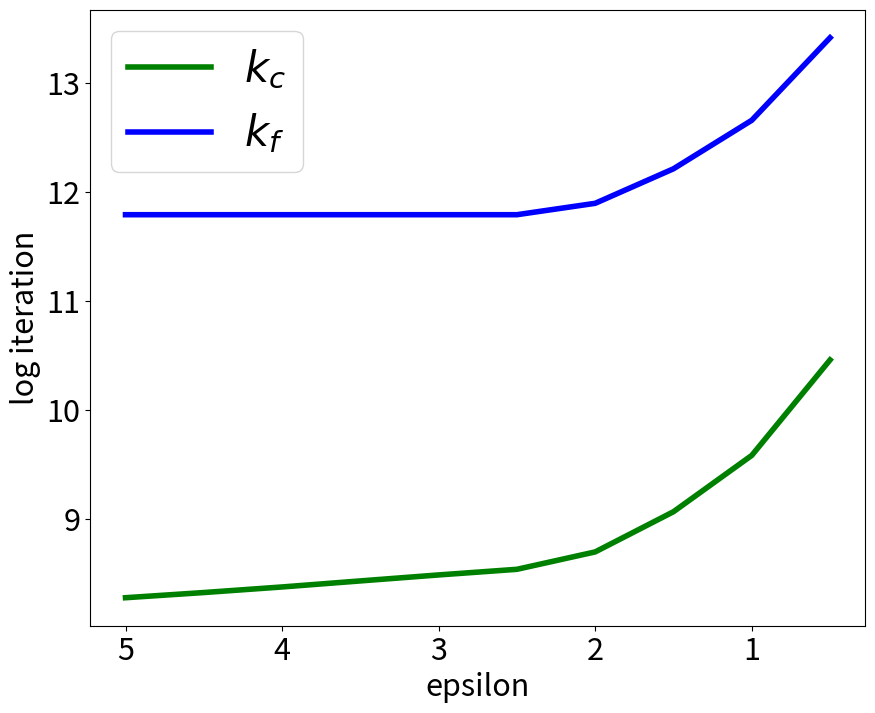

Write the Python code that produced this figure.
import numpy as np
import matplotlib.pyplot as plt


pairs = ((3, 5), (20562, 12428), (2564, 12380), (48485, 7605), (26428, 42698), (6152, 25061), (13168, 7506), (40816, 39370), (846, 16727), (31169, 7144))
opt_val_list = (
321.83947656441,
167.64555073518932,
207.3502556064093,
423.35617236431176,
117.52384257739209,
459.297428039594,
138.082535273433,
256.3855206718765,
221.13453306061183,
348.8398254732447
)

eps_list = np.linspace(5.0, 0.5, 10)
k_list_empirical_first = [
[5115, 5379, 5671, 6003, 6385, 6835, 8161, 11925, 20069, 47473],
[2492, 2523, 2643, 2807, 2827, 2875, 3193, 4471, 7233, 19543],
[3065, 3263, 3447, 3645, 3921, 4243, 5001, 7385, 12545, 29749],
[9444, 9756, 10104, 10498, 10904, 11422, 13548, 18894, 30202, 66692],
[1556, 1620, 1670, 1826, 2022, 2128, 2644, 3872, 6388, 16238],
[7932, 8232, 8568, 8944, 9372, 9818, 11656, 16694, 27414, 62414],
[3757, 3977, 4161, 4249, 4355, 4369, 4963, 7091, 12077, 28245],
[3040, 3284, 3552, 3772, 4114, 4430, 5264, 7862, 13586, 33018],
[4698, 4826, 5056, 5276, 5664, 6118, 7308, 10754, 18174, 42316],
[3709, 4013, 4357, 4755, 4937, 5209, 5825, 8375, 14703, 36407]
]

k_list_formula = [
[142777, 142777, 142777, 142777, 142777, 142777, 159406, 218722, 341155, 727020],
[104339, 104339, 104339, 104339, 104339, 104339, 113807, 156294, 244068, 521068],
[102530, 102530, 102530, 102530, 102530, 102530, 111691, 153396, 239559, 511494],
[184417, 184417, 184417, 184417, 184417, 184417, 209890, 287794, 448481, 954387],
[78698, 78698, 78698, 78698, 78698, 78698, 84098, 115591, 180706, 386455],
[168176, 168176, 168176, 168176, 168176, 168176, 190083, 260698, 406389, 865249],
[158268, 158268, 158268, 158268, 158268, 158268, 178071, 244264, 380852, 811150],
[124807, 124807, 124807, 124807, 124807, 124807, 137951, 189355, 295495, 630200],
[152680, 152680, 152680, 152680, 152680, 152680, 171321, 235027, 366498, 780735],
[144848, 144848, 144848, 144848, 144848, 144848, 161893, 222126, 346447, 738238]
]

k_list_empirical_first = np.array(k_list_empirical_first)
k_list_formula = np.array(k_list_formula)

k_list_empirical_first = np.log(k_list_empirical_first)
k_list_empirical_first = np.mean(k_list_empirical_first, axis=0)

k_list_formula = np.log(k_list_formula)
k_list_formula = np.mean(k_list_formula, axis=0)

plt.rcParams.update({'font.size': 22})
plt.figure(figsize=(10, 8))
# plt.plot(epsilon_list, [tmp / 1000 for tmp in k_list_empirical_true], "r", linewidth=4, label=r"$k_{true}$")
plt.plot(eps_list, [tmp for tmp in k_list_empirical_first], "g", linewidth=4, label=r"$k_{c}$")
plt.plot(eps_list, [tmp for tmp in k_list_formula], "b", linewidth=4, label=r"$k_{f}$")
plt.xlabel("epsilon")
plt.ylabel("log iteration")
plt.legend(prop={'size': 30})
plt.gca().invert_xaxis()

plt.savefig('k_comparison.eps', bbox_inches='tight')
plt.savefig('k_comparison.png', bbox_inches='tight')
plt.show()
